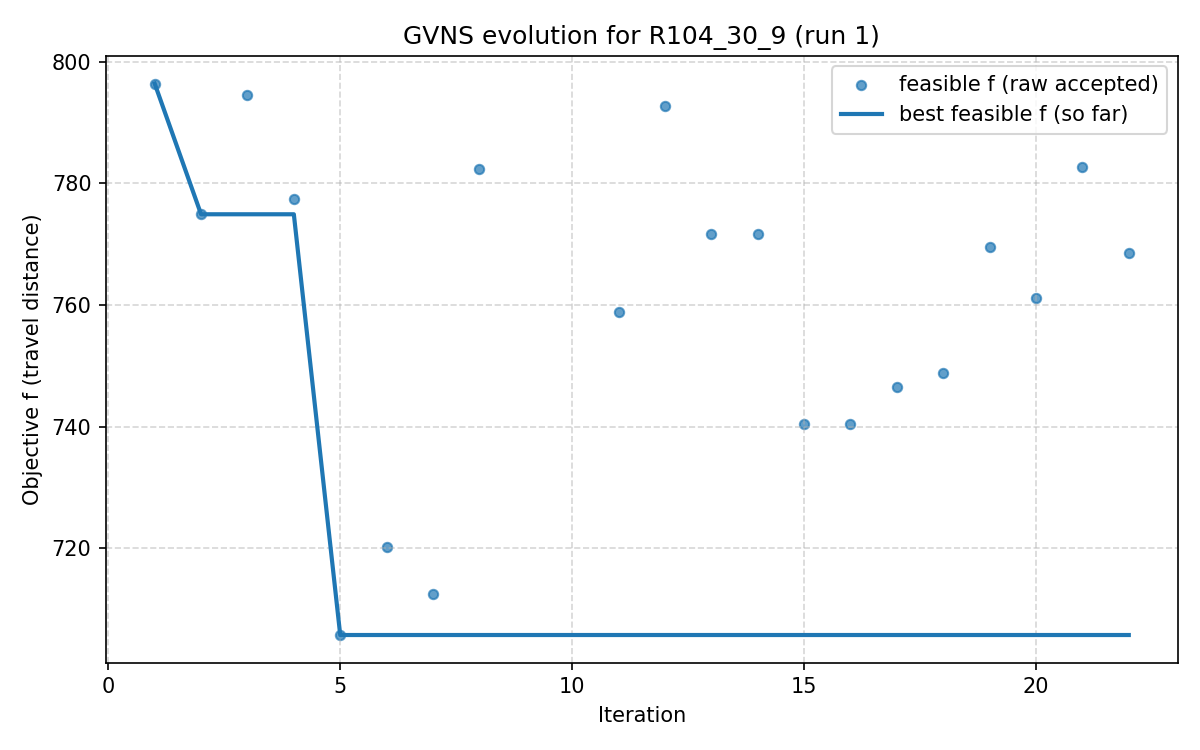

Source data for this figure (header and first rows):
iter, F, f, PenT, PenH, PenS, elapsed
1, 796.4, 796.4, 0.0, 0.0, 0, 4.0531158447265625e-06
2, 774.9, 774.9, 0.0, 0.0, 0, 14.64
3, 794.5, 794.5, 0.0, 0.0, 0, 21.02
4, 777.5, 777.5, 0.0, 0.0, 0, 27.75
5, 705.8, 705.8, 0.0, 0.0, 0, 35.49
6, 720.2, 720.2, 0.0, 0.0, 0, 46.83
7, 712.5, 712.5, 0.0, 0.0, 0, 56.93
8, 782.4, 782.4, 0.0, 0.0, 0, 62.21
9, 811.8, 810.3, 28.05, 27.71, 0, 75.94
10, 845.7, 836.1, 145.9, 122.8, 0, 89.1
11, 758.9, 758.9, 0.0, 0.0, 0, 98.62
12, 792.8, 792.8, 0.0, 0.0, 0, 112.2
13, 771.7, 771.7, 0.0, 0.0, 0, 113.4
14, 771.7, 771.7, 0.0, 0.0, 0, 115.5
15, 740.5, 740.5, 0.0, 0.0, 0, 120.3
16, 740.5, 740.5, 0.0, 0.0, 0, 125.8
17, 746.4, 746.4, 0.0, 0.0, 0, 129.2
18, 748.8, 748.8, 0.0, 0.0, 0, 137.9
19, 769.5, 769.5, 0.0, 0.0, 0, 157.7
20, 761.1, 761.1, 0.0, 0.0, 0, 171
21, 782.6, 782.6, 0.0, 0.0, 0, 180.4
22, 768.5, 768.5, 0.0, 0.0, 0, 189.5
